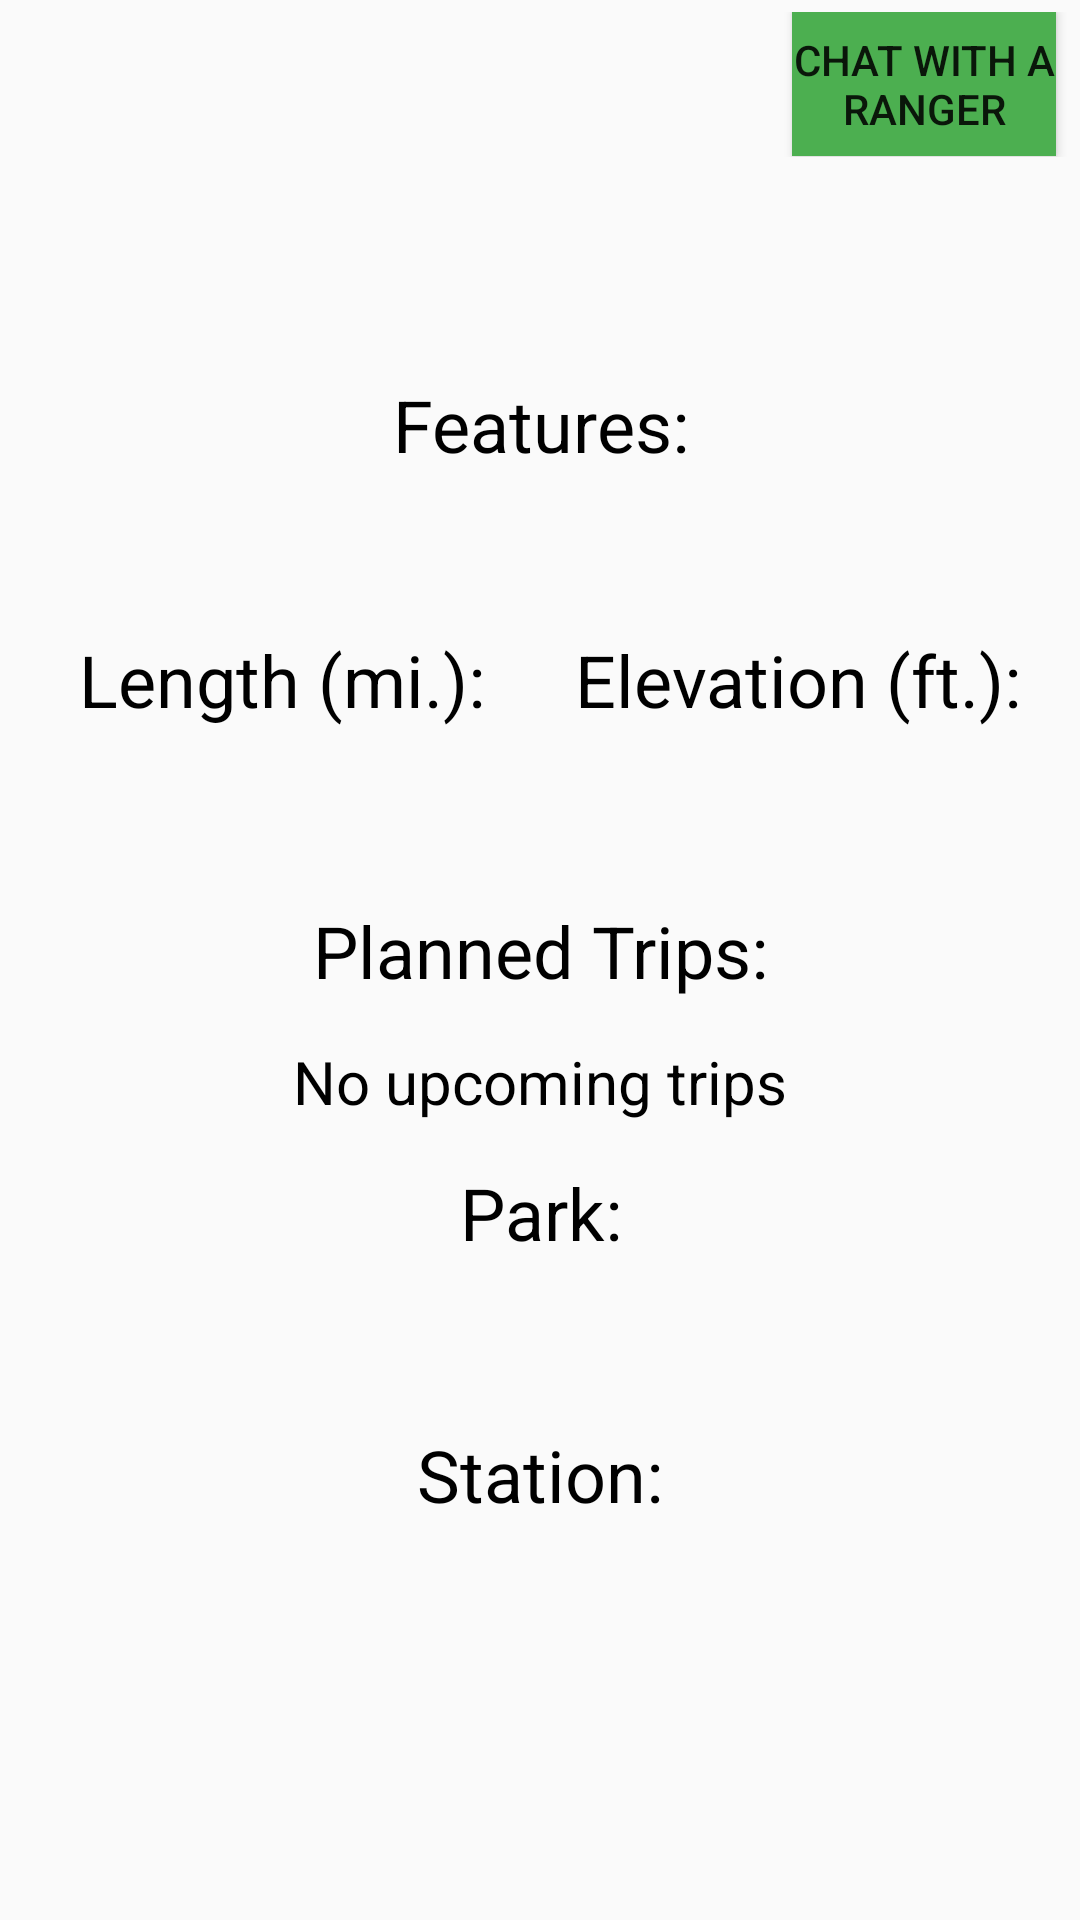

The Android layout XML behind this screen, and the referenced resources:
<!-- AndroidManifest.xml: application theme Theme.AppCompat.Light -->
<!-- res/layout/fragment_details.xml -->
<ScrollView xmlns:android="http://schemas.android.com/apk/res/android"
    xmlns:app="http://schemas.android.com/apk/res-auto"
    xmlns:tools="http://schemas.android.com/tools"
    android:layout_width="match_parent"
    android:layout_height="match_parent"
    tools:context="com.example.hiker.DetailsFragment">

    <LinearLayout
        android:layout_width="match_parent"
        android:layout_height="wrap_content"
        android:orientation="vertical">

        <ImageView
            android:id="@+id/imageView"
            android:layout_width="match_parent"
            android:layout_height="0dp"
            android:layout_weight="1"
            android:scaleType="centerCrop"
            android:src="@drawable/trail" />

        <LinearLayout
            android:layout_width="match_parent"
            android:layout_height="wrap_content"
            android:layout_marginTop="4dp"
            android:orientation="horizontal">

            <TextView
                android:id="@+id/trailName"
                android:layout_width="0dp"
                android:layout_height="wrap_content"
                android:layout_gravity="center"
                android:layout_weight="3"
                android:gravity="center"
                android:textColor="#000000"
                android:textSize="36sp"
                tools:text="Trail Name" />

            <Button
                android:id="@+id/chatButton"
                android:layout_width="0dp"
                android:layout_height="wrap_content"
                android:layout_gravity="center"
                android:layout_marginRight="8dp"
                android:layout_weight="1"
                android:background="#4CAF50"
                android:text="Chat with a Ranger" />
        </LinearLayout>

        <LinearLayout
            android:layout_width="match_parent"
            android:layout_height="wrap_content"
            android:layout_weight="1"
            android:orientation="vertical">

            <TextView
                android:id="@+id/trailDescription"
                android:layout_width="match_parent"
                android:layout_height="wrap_content"
                android:layout_marginTop="8dp"
                android:layout_marginBottom="8dp"
                android:gravity="center"
                android:padding="12dp"
                android:textColor="#000000"
                android:textSize="20sp"
                tools:text="Description" />

            <TextView
                android:layout_width="wrap_content"
                android:layout_height="wrap_content"
                android:layout_gravity="center"
                android:gravity="center"
                android:padding="6dp"
                android:text="Features:"
                android:textColor="#000000"
                android:textSize="24sp" />

            <TextView
                android:id="@+id/trailFeatures"
                android:layout_width="match_parent"
                android:layout_height="wrap_content"
                android:layout_gravity="center"
                android:gravity="center"
                android:padding="4dp"
                android:textColor="#000000"
                android:textSize="20sp"
                tools:text="Features" />

            <GridLayout
                android:layout_width="match_parent"
                android:layout_height="80dp"
                android:layout_margin="8dp"
                android:columnCount="2">

                <TextView
                    android:layout_width="0dp"
                    android:layout_height="0dp"
                    android:layout_rowWeight="1"
                    android:layout_columnWeight="1"
                    android:layout_gravity="fill_horizontal"
                    android:gravity="center"
                    android:text="Length (mi.):"
                    android:textColor="#000000"
                    android:textSize="24sp" />

                <TextView
                    android:layout_width="0dp"
                    android:layout_height="0dp"
                    android:layout_rowWeight="1"
                    android:layout_columnWeight="1"
                    android:layout_gravity="fill_horizontal"
                    android:gravity="center"
                    android:text="Elevation (ft.):"
                    android:textColor="#000000"
                    android:textSize="24sp" />

                <TextView
                    android:id="@+id/trailLength"
                    android:layout_width="0dp"
                    android:layout_height="0dp"
                    android:layout_rowWeight="1"
                    android:layout_columnWeight="1"
                    android:layout_gravity="fill_horizontal"
                    android:gravity="center"
                    android:textColor="#000000"
                    android:textSize="20sp"
                    tools:text="Length" />

                <TextView
                    android:id="@+id/trailElevate"
                    android:layout_width="0dp"
                    android:layout_height="0dp"
                    android:layout_rowWeight="1"
                    android:layout_columnWeight="1"
                    android:layout_gravity="fill_horizontal"
                    android:gravity="center"
                    android:textColor="#000000"
                    android:textSize="20sp"
                    tools:text="Elevation" />

            </GridLayout>

            <TextView
                android:layout_width="wrap_content"
                android:layout_height="wrap_content"
                android:layout_gravity="center"
                android:gravity="center"
                android:padding="6dp"
                android:text="Planned Trips:"
                android:textColor="#000000"
                android:textSize="24sp" />

            <TextView
                android:id="@+id/trailPlannedTrips"
                android:layout_width="match_parent"
                android:layout_height="wrap_content"
                android:layout_gravity="center"
                android:gravity="center"
                android:padding="8dp"
                android:text="No upcoming trips"
                android:textColor="#000000"
                android:textSize="20sp" />

            <TextView
                android:layout_width="wrap_content"
                android:layout_height="wrap_content"
                android:layout_gravity="center"
                android:gravity="center"
                android:padding="6dp"
                android:text="Park:"
                android:textColor="#000000"
                android:textSize="24sp" />

            <TextView
                android:id="@+id/trailPark"
                android:layout_width="match_parent"
                android:layout_height="wrap_content"
                android:layout_gravity="center"
                android:gravity="center"
                android:padding="8dp"
                android:textColor="#000000"
                android:textSize="20sp"
                tools:text="Park" />

            <TextView
                android:layout_width="wrap_content"
                android:layout_height="wrap_content"
                android:layout_gravity="center"
                android:gravity="center"
                android:padding="6dp"
                android:text="Station:"
                android:textColor="#000000"
                android:textSize="24sp" />

            <TextView
                android:id="@+id/trailStation"
                android:layout_width="match_parent"
                android:layout_height="wrap_content"
                android:layout_gravity="center"
                android:gravity="center"
                android:padding="8dp"
                android:textColor="#000000"
                android:textSize="20sp"
                tools:text="Park" />
        </LinearLayout>
    </LinearLayout>
</ScrollView>
<!-- resources referenced by this layout -->
<resources>

</resources>
